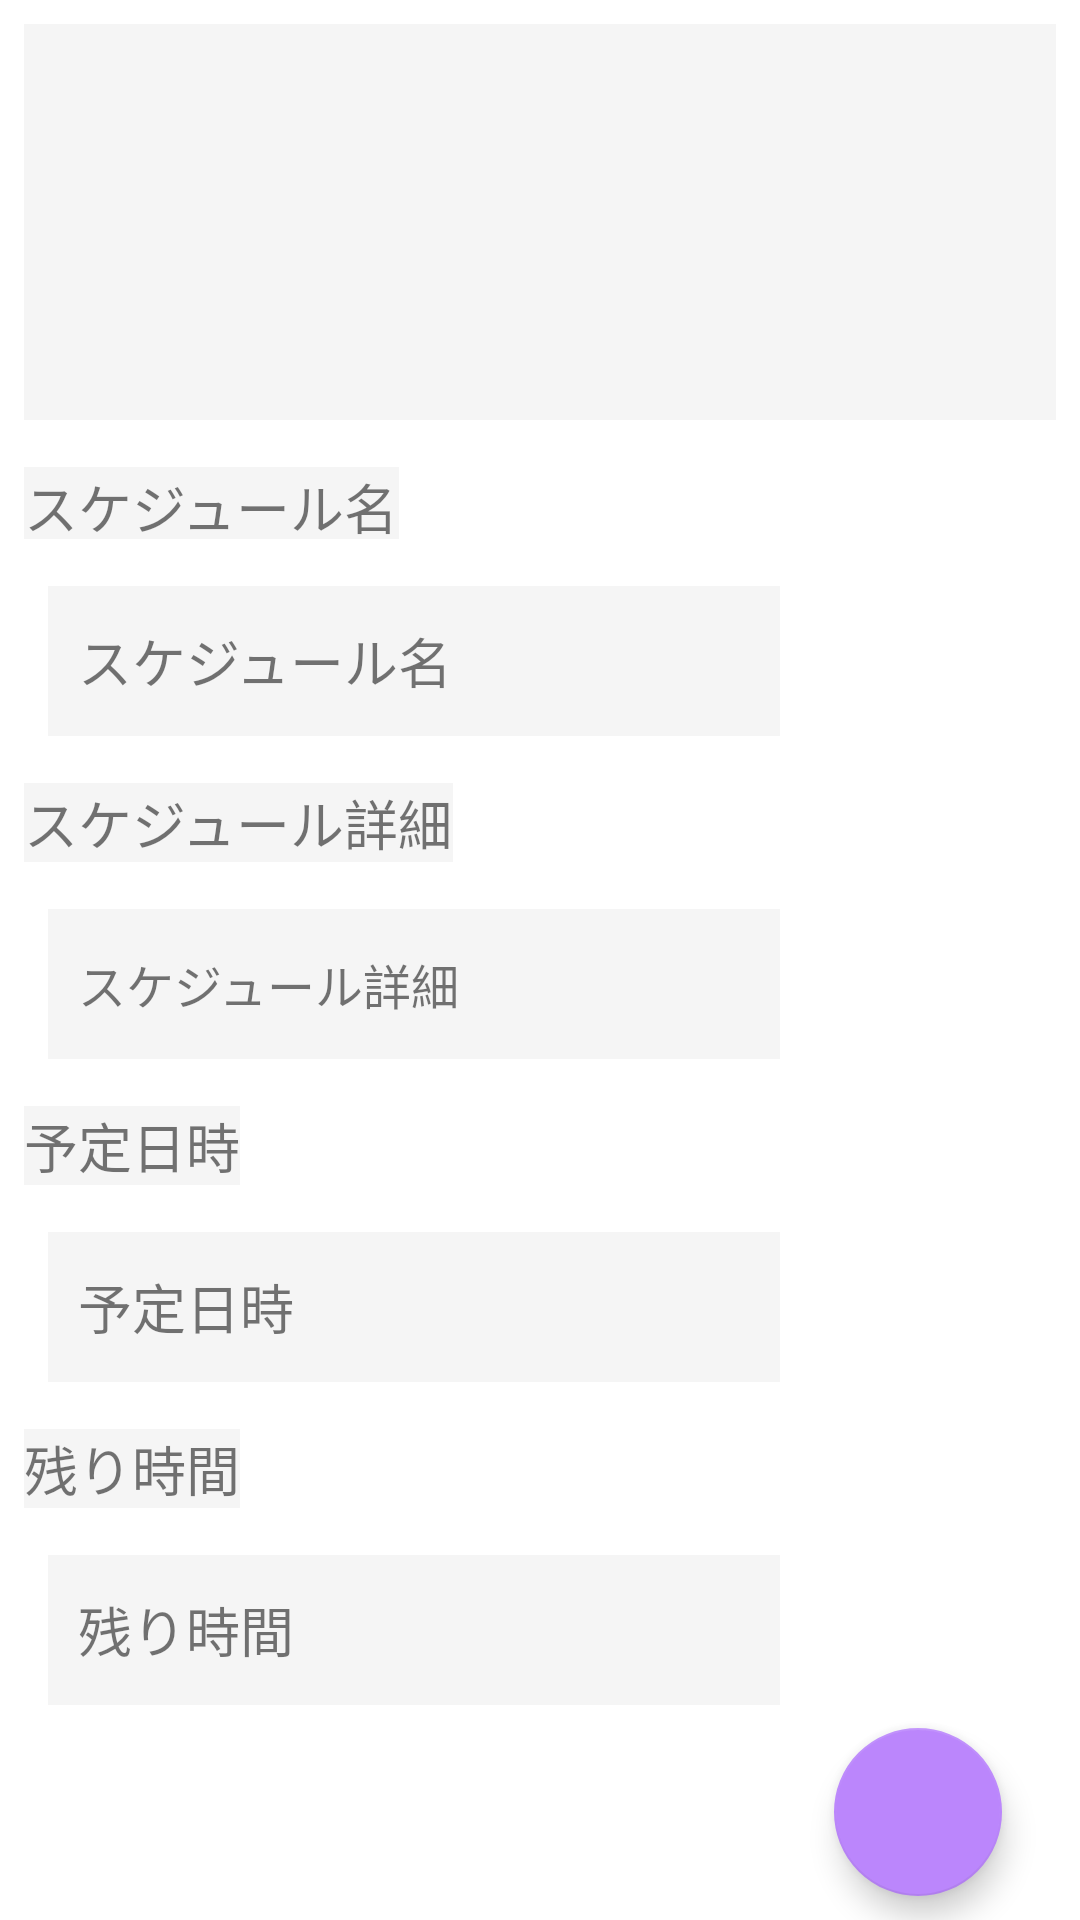

Here is an Android app screen rendered from its layout file. Give the layout XML and the strings, colors and styles it references.
<!-- AndroidManifest.xml: application theme Theme.ScheduleMission -->
<!-- res/layout/activity_main.xml -->
<?xml version="1.0" encoding="utf-8"?>
<androidx.constraintlayout.widget.ConstraintLayout xmlns:android="http://schemas.android.com/apk/res/android"
    xmlns:app="http://schemas.android.com/apk/res-auto"
    android:layout_width="match_parent"
    android:layout_height="match_parent">


    <ListView
        android:id="@+id/mainList"
        android:layout_width="0dp"
        android:layout_height="0dp"
        android:layout_marginStart="8dp"
        android:layout_marginTop="8dp"
        android:layout_marginEnd="8dp"
        android:layout_marginBottom="500dp"
        android:background="@color/whitesmoke"
        android:textSize="18sp"
        app:layout_constraintBottom_toBottomOf="parent"
        app:layout_constraintEnd_toEndOf="parent"
        app:layout_constraintStart_toStartOf="parent"
        app:layout_constraintTop_toTopOf="parent" />


    <TextView
        android:id="@+id/textView"
        android:layout_width="0dp"
        android:layout_height="24dp"
        android:layout_marginStart="8dp"
        android:layout_marginTop="8dp"
        android:background="@color/whitesmoke"
        android:text="@string/sche1"
        android:textSize="18sp"
        app:layout_constraintBottom_toTopOf="@+id/title"
        app:layout_constraintStart_toStartOf="parent"
        app:layout_constraintTop_toBottomOf="@+id/mainList" />

    <TextView
        android:id="@+id/title"
        android:layout_width="0dp"
        android:layout_height="50dp"
        android:layout_marginStart="16dp"
        android:layout_marginTop="8dp"
        android:layout_marginEnd="100dp"
        android:layout_marginBottom="8dp"
        android:layout_weight="0.2"
        android:background="@color/whitesmoke"
        android:gravity="center_vertical"
        android:paddingLeft="10dp"
        android:paddingRight="10dp"
        android:text="@string/sche1"
        android:textSize="18sp"
        app:layout_constraintBottom_toTopOf="@+id/textView1"
        app:layout_constraintEnd_toEndOf="parent"
        app:layout_constraintStart_toStartOf="parent"
        app:layout_constraintTop_toBottomOf="@+id/textView" />

    <TextView
        android:id="@+id/textView1"
        android:layout_width="0dp"
        android:layout_height="wrap_content"
        android:layout_marginStart="8dp"
        android:background="@color/whitesmoke"
        android:text="@string/sche2"
        android:textSize="18sp"
        app:layout_constraintBottom_toTopOf="@+id/text"
        app:layout_constraintStart_toStartOf="parent"
        app:layout_constraintTop_toBottomOf="@+id/title" />

    <TextView
        android:id="@+id/text"
        android:layout_width="0dp"
        android:layout_height="50dp"
        android:layout_marginStart="16dp"
        android:layout_marginTop="8dp"
        android:layout_marginEnd="100dp"
        android:layout_marginBottom="8dp"
        android:layout_weight="0.2"
        android:background="@color/whitesmoke"
        android:gravity="center_vertical"
        android:paddingLeft="10dp"
        android:paddingRight="10dp"
        android:text="@string/sche2"
        android:textSize="16sp"
        app:layout_constraintBottom_toTopOf="@+id/textView2"
        app:layout_constraintEnd_toEndOf="parent"
        app:layout_constraintStart_toStartOf="parent"
        app:layout_constraintTop_toBottomOf="@+id/textView1" />

    <TextView
        android:id="@+id/textView2"
        android:layout_width="0dp"
        android:layout_height="wrap_content"
        android:layout_marginStart="8dp"
        android:background="@color/whitesmoke"
        android:text="@string/sche3"
        android:textSize="18sp"
        app:layout_constraintBottom_toTopOf="@+id/date"
        app:layout_constraintStart_toStartOf="parent"
        app:layout_constraintTop_toBottomOf="@+id/text" />

    <TextView
        android:id="@+id/date"
        android:layout_width="0dp"
        android:layout_height="50dp"
        android:layout_marginStart="16dp"
        android:layout_marginTop="8dp"
        android:layout_marginEnd="100dp"
        android:layout_marginBottom="8dp"
        android:layout_weight="0.2"
        android:background="@color/whitesmoke"
        android:gravity="center_vertical"
        android:paddingLeft="10dp"
        android:paddingRight="10dp"
        android:text="@string/sche3"
        android:textSize="18sp"
        app:layout_constraintBottom_toTopOf="@+id/textView3"
        app:layout_constraintEnd_toEndOf="parent"
        app:layout_constraintStart_toStartOf="parent"
        app:layout_constraintTop_toBottomOf="@+id/textView2" />

    <TextView
        android:id="@+id/textView3"
        android:layout_width="0dp"
        android:layout_height="wrap_content"
        android:layout_marginStart="8dp"
        android:background="@color/whitesmoke"
        android:text="@string/sche4"
        android:textSize="18sp"
        app:layout_constraintBottom_toTopOf="@+id/time"
        app:layout_constraintStart_toStartOf="parent"
        app:layout_constraintTop_toBottomOf="@+id/date" />

    <TextView
        android:id="@+id/time"
        android:layout_width="0dp"
        android:layout_height="50dp"
        android:layout_marginStart="16dp"
        android:layout_marginTop="8dp"
        android:layout_marginEnd="100dp"
        android:layout_weight="0.2"
        android:background="@color/whitesmoke"
        android:gravity="center_vertical"
        android:paddingLeft="10dp"
        android:paddingRight="10dp"
        android:text="@string/sche4"
        android:textSize="18sp"
        app:layout_constraintBottom_toTopOf="@+id/fab_reg"
        app:layout_constraintEnd_toEndOf="parent"
        app:layout_constraintStart_toStartOf="parent"
        app:layout_constraintTop_toBottomOf="@+id/textView3" />

    <com.google.android.material.floatingactionbutton.FloatingActionButton
        android:id="@+id/fab_reg"
        android:layout_width="wrap_content"
        android:layout_height="wrap_content"
        android:layout_marginEnd="8dp"
        android:layout_marginBottom="8dp"
        android:clickable="true"
        android:contentDescription="@string/reg"
        android:focusable="true"
        android:onClick="fab_reg_onClick"
        app:backgroundTint="@color/purple_200"
        app:layout_constraintBottom_toBottomOf="parent"
        app:layout_constraintEnd_toEndOf="parent"
        app:layout_constraintStart_toEndOf="@+id/time"
        app:srcCompat="@drawable/ic_baseline_add_24"
        app:tint="@color/white" />

</androidx.constraintlayout.widget.ConstraintLayout>
<!-- resources referenced by this layout -->
<resources>
  <color name="purple_200">#FFBB86FC</color>
  <color name="white">#FFFFFFFF</color>
  <color name="whitesmoke">#f5f5f5</color>
  <string name="reg">登録</string>
  <string name="sche1">スケジュール名</string>
  <string name="sche2">スケジュール詳細</string>
  <string name="sche3">予定日時</string>
  <string name="sche4">残り時間</string>
  <style name="Theme.ScheduleMission" parent="Theme.MaterialComponents.DayNight.DarkActionBar">
          
          <item name="colorPrimary">@color/purple_500</item>
          <item name="colorPrimaryVariant">@color/purple_700</item>
          <item name="colorOnPrimary">@color/white</item>
          
          <item name="colorSecondary">@color/teal_200</item>
          <item name="colorSecondaryVariant">@color/teal_700</item>
          <item name="colorOnSecondary">@color/black</item>
          
          <item name="android:statusBarColor">?attr/colorPrimaryVariant</item>
          
      </style>
  <color name="purple_500">#FF6200EE</color>
  <color name="purple_700">#FF3700B3</color>
  <color name="teal_200">#FF03DAC5</color>
  <color name="teal_700">#FF018786</color>
  <color name="black">#FF000000</color>
</resources>
